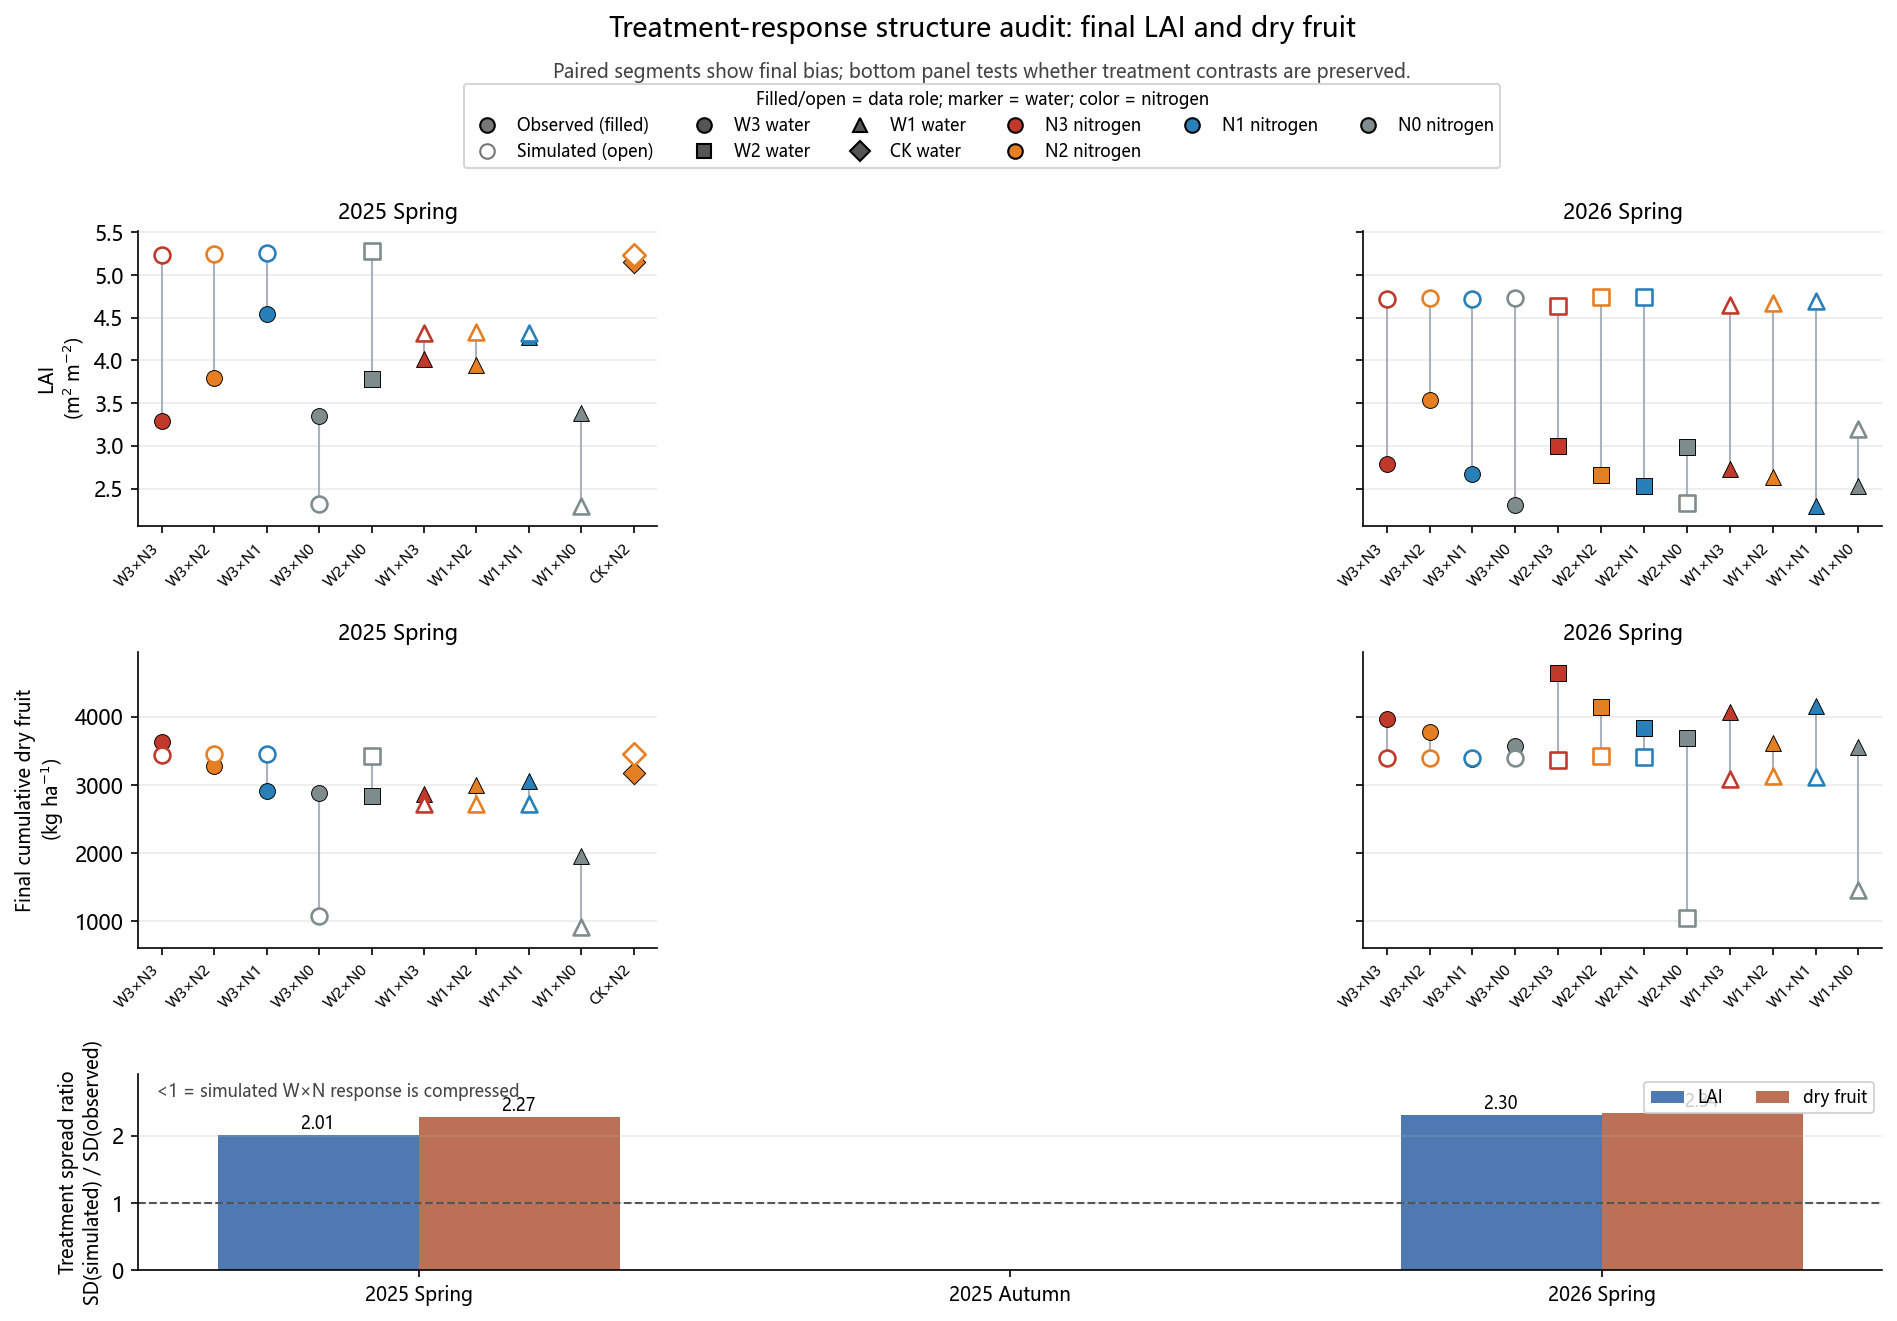

The table this chart was drawn from, first rows:
season, response, n_treatments, observed_sd, simulated_sd, spread_ratio_sim_over_obs, observed_range, simulated_range, mean_bias_sim_minus_obs
25SP, LAID, 10, 0.5843, 1.172, 2.006, 1.862, 2.98, 0.4298
26SP, LAID, 12, 0.3384, 0.7786, 2.301, 1.243, 2.415, 1.658
25SP, DRY_CUM, 10, 428.9, 975.3, 2.274, 1679, 2538, -223.2
26SP, DRY_CUM, 12, 349.7, 816.6, 2.335, 1266, 2371, -899.1
